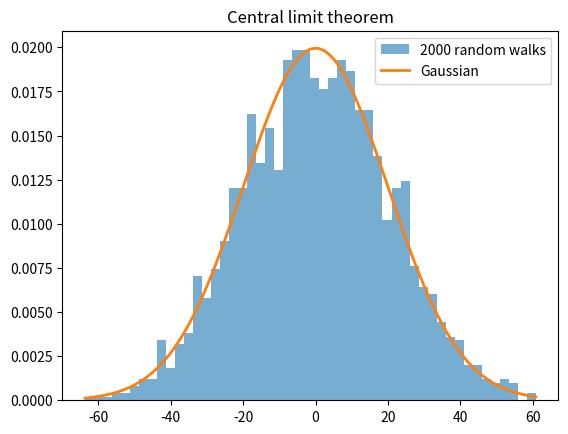

Write the Python code that produced this figure. (Note: this script raises an exception after producing the figure.)
"""GaussianVim run panel demo: press F5.

Top of the card: the iteration messages appear live.
Middle: the result and the files the run wrote (Enter opens them).
Bottom: the plot, drawn inside the card (z opens it as a real window with
zoom / pan / save). q hides the card, Q closes it.
"""
import time

import matplotlib.pyplot as plt
import numpy as np
rng = np.random.default_rng(0)
steps = rng.normal(size=(2000, 400))
walk = np.zeros(len(steps))
for i in range(1, 11):
    walk = steps[:, : i * 40].sum(axis=1)
    print(f"step {i * 40:4d}: mean = {walk.mean():+.3f}, std = {walk.std():.3f}  (expected {np.sqrt(i * 40):.3f})")
    time.sleep(0.3)

np.savetxt("walk_endpoints.csv", walk, delimiter=",", header="endpoint", comments="")
print("saved walk_endpoints.csv")

x = np.linspace(walk.min(), walk.max(), 300)
sigma = np.sqrt(steps.shape[1])
plt.hist(walk, bins=50, density=True, alpha=0.6, label="2000 random walks")
plt.plot(x, np.exp(-x**2 / (2 * sigma**2)) / (sigma * np.sqrt(2 * np.pi)), lw=2, label="Gaussian")
plt.title("Central limit theorem")
plt.legend()
plt.savefig("clt.png", dpi=120)
plt.show()
ppStatsint("done")
